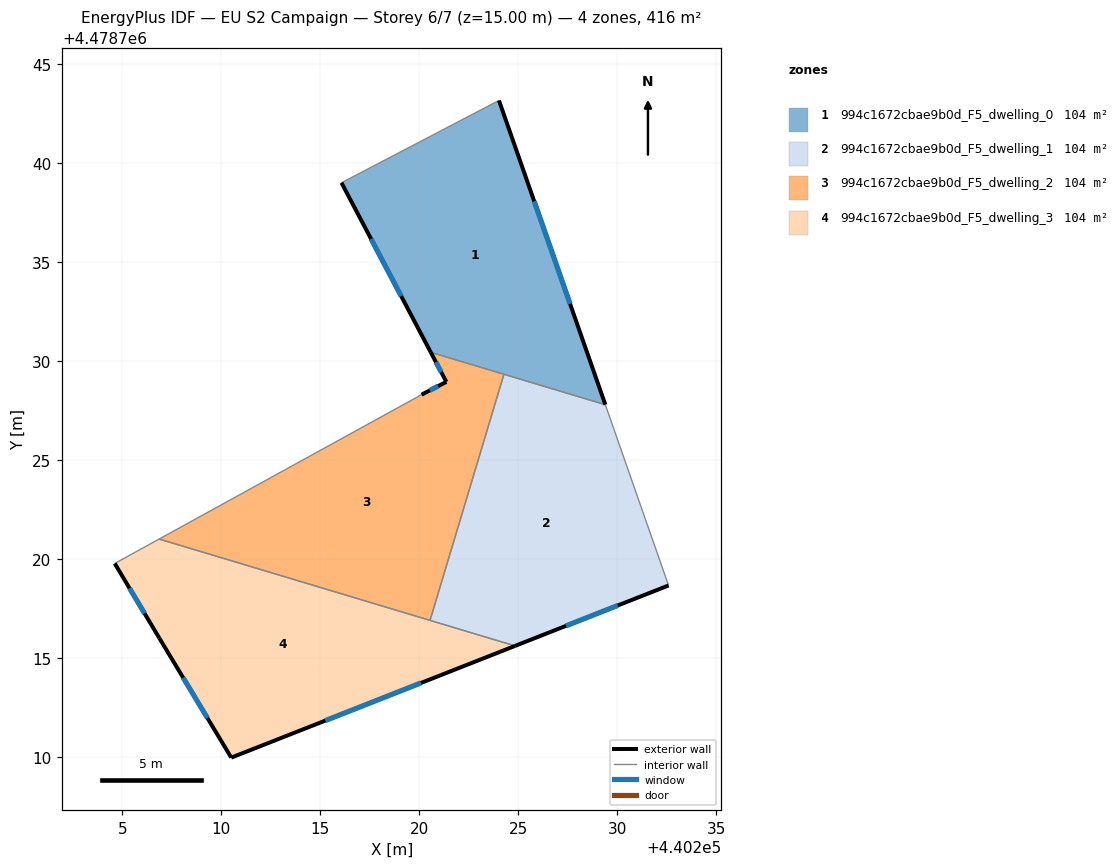
=== STOREY PLAN SPEC (per zone: floor XY polygon, exterior-wall plan segments, windows/doors) ===
zone 1: 994c1672cbae9b0d_F5_dwelling_0  (104.0 m²)
  floor: (440229.39, 4478727.80) (440224.02, 4478743.16) (440216.07, 4478739.01) (440220.58, 4478730.45)
  exterior wall: (440220.58, 4478730.45) – (440216.07, 4478739.01)  [9.7 m]
    window: (440219.08, 4478733.28) – (440217.56, 4478736.17)  [3.3 m²]
  exterior wall: (440224.02, 4478743.16) – (440229.39, 4478727.80)  [16.3 m]
    window: (440225.80, 4478738.07) – (440227.61, 4478732.89)  [5.5 m²]
  interior walls: 3
zone 2: 994c1672cbae9b0d_F5_dwelling_1  (104.0 m²)
  floor: (440232.59, 4478718.67) (440229.39, 4478727.80) (440224.27, 4478729.34) (440220.54, 4478716.91) (440224.83, 4478715.62)
  exterior wall: (440232.59, 4478718.67) – (440224.83, 4478715.62)  [8.3 m]
    window: (440230.02, 4478717.66) – (440227.40, 4478716.63)  [2.8 m²]
  interior walls: 4
zone 3: 994c1672cbae9b0d_F5_dwelling_2  (104.0 m²)
  floor: (440220.54, 4478716.91) (440224.27, 4478729.34) (440220.58, 4478730.45) (440221.36, 4478728.95) (440220.11, 4478728.31) (440206.86, 4478721.02)
  exterior wall: (440220.11, 4478728.31) – (440221.36, 4478728.95)  [1.4 m]
    window: (440220.53, 4478728.52) – (440220.95, 4478728.74)  [0.5 m²]
  exterior wall: (440221.36, 4478728.95) – (440220.58, 4478730.45)  [1.7 m]
    window: (440221.10, 4478729.45) – (440220.84, 4478729.95)  [0.6 m²]
  interior walls: 4
zone 4: 994c1672cbae9b0d_F5_dwelling_3  (104.0 m²)
  floor: (440224.83, 4478715.62) (440206.86, 4478721.02) (440204.62, 4478719.78) (440206.87, 4478716.01) (440210.50, 4478709.98)
  exterior wall: (440224.83, 4478715.62) – (440210.50, 4478709.98)  [15.4 m]
    window: (440220.08, 4478713.75) – (440215.25, 4478711.85)  [5.2 m²]
  exterior wall: (440210.50, 4478709.98) – (440206.87, 4478716.01)  [7.0 m]
    window: (440209.30, 4478711.98) – (440208.08, 4478714.01)  [2.4 m²]
  exterior wall: (440206.87, 4478716.01) – (440204.62, 4478719.78)  [4.4 m]
    window: (440206.13, 4478717.26) – (440205.37, 4478718.53)  [1.5 m²]
  interior walls: 3

=== DERIVED (storey summary) ===
Building: EU S2 Campaign
Storey: 6 of 7  (floor level z = 15.00 m)
Storey gross floor area: 416.1 m²
Zones on this storey: 4
  - 994c1672cbae9b0d_F5_dwelling_0: floor 104.0 m²; exterior wall 26.0 m (77.9 m²); 2 window(s) 8.8 m²; WWR 11.4%
  - 994c1672cbae9b0d_F5_dwelling_1: floor 104.0 m²; exterior wall 8.3 m (25.0 m²); 1 window(s) 2.8 m²; WWR 11.4%
  - 994c1672cbae9b0d_F5_dwelling_2: floor 104.0 m²; exterior wall 3.1 m (9.3 m²); 2 window(s) 1.1 m²; WWR 11.4%
  - 994c1672cbae9b0d_F5_dwelling_3: floor 104.0 m²; exterior wall 26.8 m (80.5 m²); 3 window(s) 9.1 m²; WWR 11.4%
Zone adjacency (shared interzone walls):
  - 994c1672cbae9b0d_F5_dwelling_0 ↔ 994c1672cbae9b0d_F5_dwelling_1
  - 994c1672cbae9b0d_F5_dwelling_0 ↔ 994c1672cbae9b0d_F5_dwelling_2
  - 994c1672cbae9b0d_F5_dwelling_1 ↔ 994c1672cbae9b0d_F5_dwelling_2
  - 994c1672cbae9b0d_F5_dwelling_1 ↔ 994c1672cbae9b0d_F5_dwelling_3
  - 994c1672cbae9b0d_F5_dwelling_2 ↔ 994c1672cbae9b0d_F5_dwelling_3